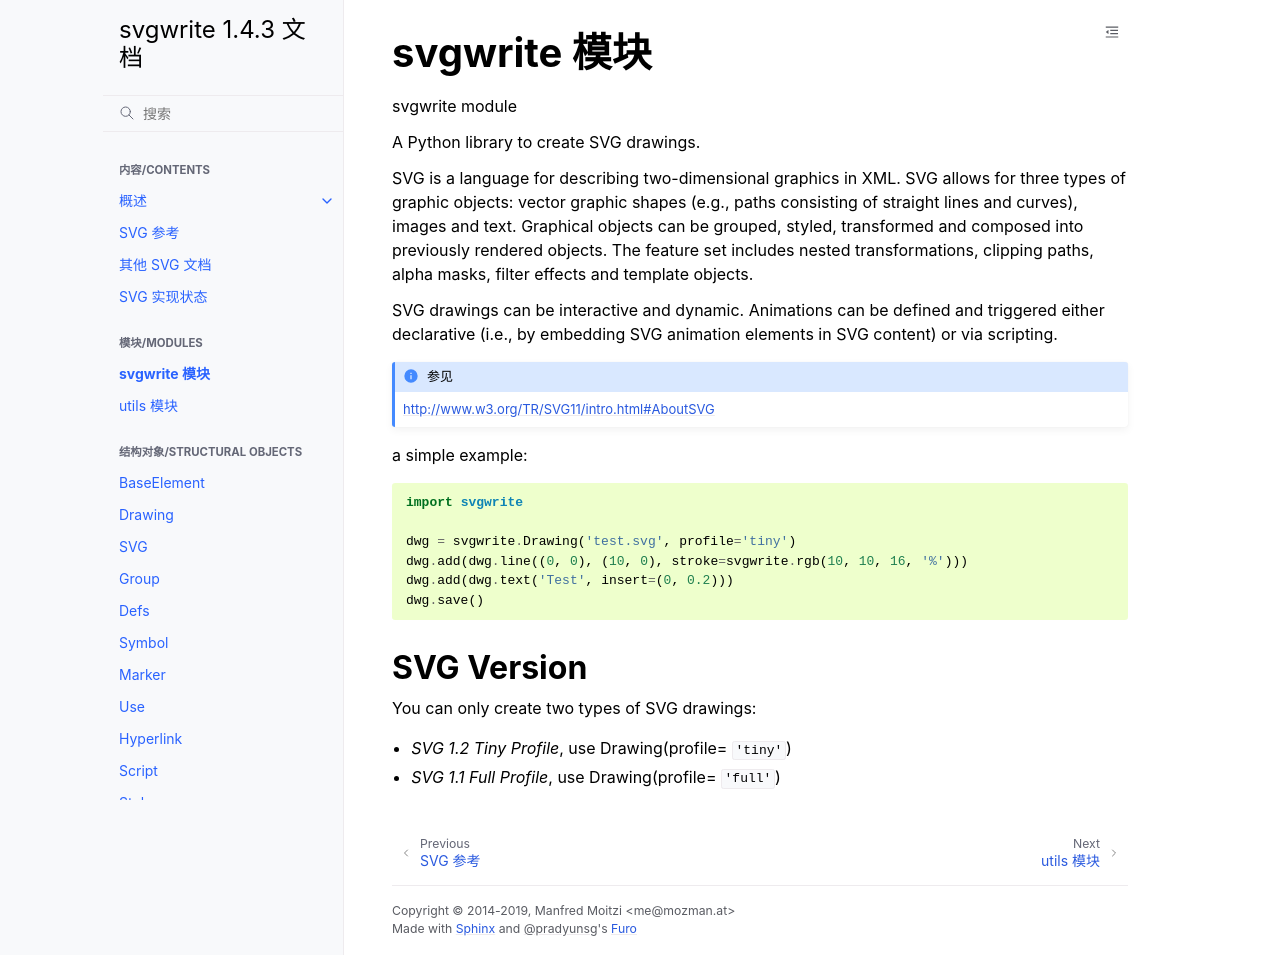

repository: hellowac/svgwrite-zh-cn · page: svgwrite.html · generator: sphinx

svgwrite 模块
===============

svgwrite module

.. automodule:: svgwrite
